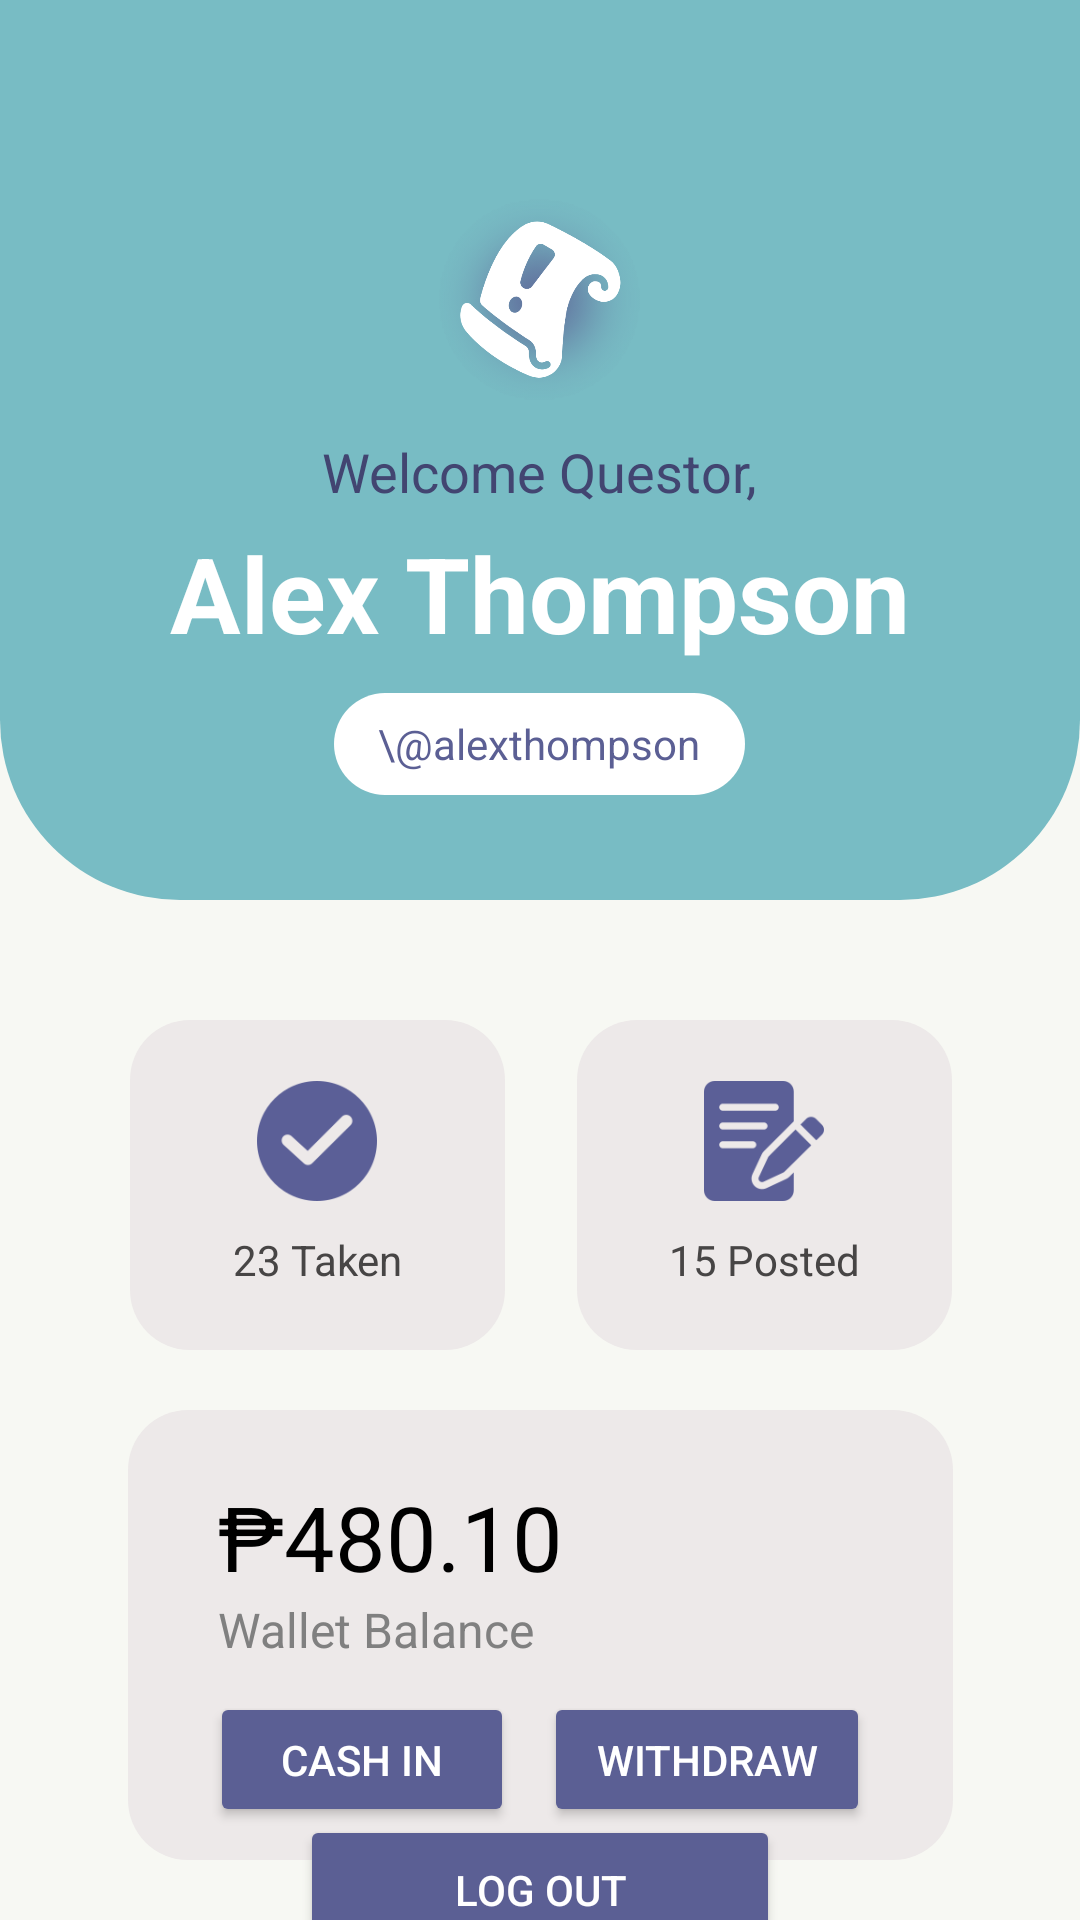

Android layout source for this screen:
<!-- AndroidManifest.xml: application theme Theme.QuestifyV1 -->
<!-- res/layout/fragment_profile.xml -->
<FrameLayout xmlns:android="http://schemas.android.com/apk/res/android"
    xmlns:tools="http://schemas.android.com/tools"
    xmlns:app="http://schemas.android.com/apk/res-auto"
    android:layout_width="match_parent"
    android:layout_height="match_parent"
    android:background="@color/gray_white"
    tools:context=".fragment.ProfileFragment">

    <androidx.constraintlayout.widget.ConstraintLayout
        android:layout_width="match_parent"
        android:layout_height="match_parent">

        <LinearLayout
            android:id="@+id/quests_info"
            android:layout_width="match_parent"
            android:layout_height="300dp"
            android:background="@drawable/purple_container"
            android:gravity="center"
            android:orientation="vertical"
            app:layout_constraintEnd_toEndOf="parent"
            app:layout_constraintStart_toStartOf="parent"
            app:layout_constraintTop_toTopOf="parent">

            <ImageView
                android:id="@+id/profile_logo"
                android:layout_width="70dp"
                android:layout_height="70dp"
                android:layout_marginTop="30dp"
                android:src="@drawable/profile_logo"
                android:layout_gravity="center" />

            <TextView
                android:id="@+id/welcome_text"
                android:layout_width="wrap_content"
                android:layout_height="wrap_content"
                android:layout_gravity="center"
                android:layout_marginTop="10dp"
                android:text="Welcome Questor,"
                android:textColor="@color/dark_purple"
                android:textSize="18sp" />

            <TextView
                android:id="@+id/tvProfileTitle"
                android:layout_width="wrap_content"
                android:layout_height="wrap_content"
                android:layout_marginTop="5dp"
                android:text="Alex Thompson"
                android:textColor="@color/white"
                android:textSize="35sp"
                android:textStyle="bold"
                android:layout_gravity="center" />

            <LinearLayout
                android:layout_width="wrap_content"
                android:layout_height="34dp"
                android:layout_gravity="center"
                android:layout_marginTop="10dp"
                android:background="@drawable/button_background"
                android:backgroundTint="@color/white"
                android:gravity="center">

                <TextView
                    android:id="@+id/tvProfileSubtitle"
                    android:layout_width="137dp"
                    android:layout_height="48dp"
                    android:padding="8dp"
                    android:text="\@alexthompson"
                    android:textColor="@color/purple"
                    android:textSize="14sp"
                    android:gravity="center"/>
            </LinearLayout>
        </LinearLayout>

        <LinearLayout
            android:id="@+id/quests_taken_posted"
            android:layout_width="wrap_content"
            android:layout_height="wrap_content"
            android:layout_marginTop="40dp"
            android:gravity="center"
            android:orientation="horizontal"
            app:layout_constraintEnd_toEndOf="parent"
            app:layout_constraintHorizontal_bias="0.504"
            app:layout_constraintStart_toStartOf="parent"
            app:layout_constraintTop_toBottomOf="@id/quests_info">

            <LinearLayout
                android:id="@+id/taken_quests"
                android:layout_width="125dp"
                android:layout_height="110dp"
                android:layout_marginRight="12dp"
                android:background="@drawable/gray_container"
                android:gravity="center"
                android:orientation="vertical"
                tools:layout_editor_absoluteX="71dp"
                tools:layout_editor_absoluteY="285dp">

                <ImageView
                    android:id="@+id/taken_icon"
                    android:layout_width="40dp"
                    android:layout_height="40dp"
                    android:layout_marginBottom="10dp"
                    android:src="@drawable/taken"
                    tools:layout_editor_absoluteX="116dp"
                    tools:layout_editor_absoluteY="264dp" />

                <TextView
                    android:id="@+id/tvQuestsCompletedCount"
                    android:layout_width="wrap_content"
                    android:layout_height="wrap_content"
                    android:gravity="center"
                    android:text="23 Taken"
                    android:textColor="#474545"
                    android:textSize="14sp"
                    tools:layout_editor_absoluteX="116dp"
                    tools:layout_editor_absoluteY="320dp" />
            </LinearLayout>

            <LinearLayout
                android:id="@+id/posted_quests"
                android:layout_width="125dp"
                android:layout_height="110dp"
                android:layout_marginLeft="12dp"
                android:background="@drawable/gray_container"
                android:gravity="center"
                android:orientation="vertical"
                tools:layout_editor_absoluteX="225dp"
                tools:layout_editor_absoluteY="287dp">

                <ImageView
                    android:id="@+id/posted_icon"
                    android:layout_width="40dp"
                    android:layout_height="40dp"
                    android:layout_marginBottom="10dp"
                    android:src="@drawable/posted"
                    tools:layout_editor_absoluteX="116dp"
                    tools:layout_editor_absoluteY="264dp" />

                <TextView
                    android:id="@+id/tvQuestsPostedCount"
                    android:layout_width="wrap_content"
                    android:layout_height="wrap_content"
                    android:gravity="center"
                    android:text="15 Posted"
                    android:textColor="#474545"
                    android:textSize="14sp"
                    tools:layout_editor_absoluteX="116dp"
                    tools:layout_editor_absoluteY="320dp" />
            </LinearLayout>
        </LinearLayout>

        <LinearLayout
            android:id="@+id/wallet_box"
            android:layout_width="275dp"
            android:layout_height="150dp"
            android:layout_marginTop="20dp"
            android:background="@drawable/gray_container"
            android:gravity="center_horizontal"
            android:orientation="vertical"
            android:padding="10dp"
            app:layout_constraintEnd_toEndOf="parent"
            app:layout_constraintStart_toStartOf="parent"
            app:layout_constraintTop_toBottomOf="@+id/quests_taken_posted">

            <TextView
                android:id="@+id/tvWallet"
                android:layout_width="218dp"
                android:layout_height="wrap_content"
                android:layout_gravity="start"
                android:layout_marginLeft="20dp"
                android:layout_marginTop="12dp"
                android:text="₱480.10"
                android:textColor="#000000"
                android:textSize="30sp"
                tools:layout_editor_absoluteX="34dp"
                tools:layout_editor_absoluteY="631dp" />

            <TextView
                android:id="@+id/wallet_label"
                android:layout_width="wrap_content"
                android:layout_height="wrap_content"
                android:layout_gravity="start"
                android:layout_marginLeft="20dp"
                android:text="Wallet Balance"
                android:textColor="#808080"
                android:textSize="16sp"
                tools:layout_editor_absoluteX="220dp"
                tools:layout_editor_absoluteY="647dp" />

            <LinearLayout
                android:layout_width="220dp"
                android:layout_height="wrap_content"
                android:layout_marginTop="10dp" >

                <Button
                    android:id="@+id/cashin_button"
                    android:layout_width="45dp"
                    android:layout_height="45dp"
                    android:layout_weight="1"
                    android:layout_marginRight="10dp"
                    style="@style/AddQuest"
                    android:text="Cash In" />

                <Button
                    android:id="@+id/send_button"
                    android:layout_width="52dp"
                    android:layout_height="45dp"
                    android:layout_weight="1"
                    style="@style/AddQuest"
                    android:text="Withdraw" />
            </LinearLayout>
        </LinearLayout>

        <Button
            android:id="@+id/btnLogout"
            android:layout_width="160dp"
            android:layout_height="50dp"
            android:layout_gravity="center"
            style="@style/AddQuest"
            android:text="Log Out"
            app:layout_constraintBottom_toBottomOf="parent"
            app:layout_constraintEnd_toEndOf="parent"
            app:layout_constraintStart_toStartOf="parent"
            app:layout_constraintTop_toBottomOf="@+id/wallet_box" />

    </androidx.constraintlayout.widget.ConstraintLayout>

</FrameLayout>
<!-- resources referenced by this layout -->
<resources>
  <color name="dark_purple">#424571</color>
  <color name="gray_white">#F7F8F3</color>
  <color name="purple">#5B5F94</color>
  <color name="white">#FFFFFFFF</color>
  <!-- drawable button_background (drawable) -->
  <shape xmlns:android="http://schemas.android.com/apk/res/android">
      <solid android:color="#FFFFFF"/>
      <corners android:radius="25dp" />
  </shape>
  <!-- drawable gray_container (drawable) -->
  <?xml version="1.0" encoding="utf-8"?>
  <shape xmlns:android="http://schemas.android.com/apk/res/android">
  
      <corners android:radius="20dp"/>
      <padding android:left="10dp"
          android:top="10dp"
          android:right="10dp"
          android:bottom="10dp" />
      <solid android:color="@color/gray_2"/>
  
  </shape>
  <!-- drawable posted: png bitmap (drawable, 3358 bytes) -->
  <!-- drawable profile_logo: png bitmap (drawable, 192629 bytes) -->
  <!-- drawable purple_container (drawable) -->
  <?xml version="1.0" encoding="utf-8"?>
  <shape xmlns:android="http://schemas.android.com/apk/res/android">
  
      <corners android:bottomLeftRadius="60dp"
          android:bottomRightRadius="60dp"/>
      <padding android:left="10dp"
          android:top="10dp"
          android:right="10dp"
          android:bottom="10dp" />
      <solid android:color="@color/teal"/>
  
  </shape>
  <!-- drawable taken: png bitmap (drawable, 4363 bytes) -->
  <style name="AddQuest">
          <item name="android:backgroundTint">@color/purple</item>
          <item name="android:textColor">@color/white</item>
          <item name="android:radius">24dp</item>
      </style>
  <style name="Theme.QuestifyV1" parent="Base.Theme.QuestifyV1" />
  <color name="gray_2">#EDE9E9</color>
  <color name="teal">#78BCC4</color>
  <style name="Base.Theme.QuestifyV1" parent="Theme.Material3.DayNight.NoActionBar">
          
          <item name="colorPrimary">@color/purple</item>
      </style>
</resources>
